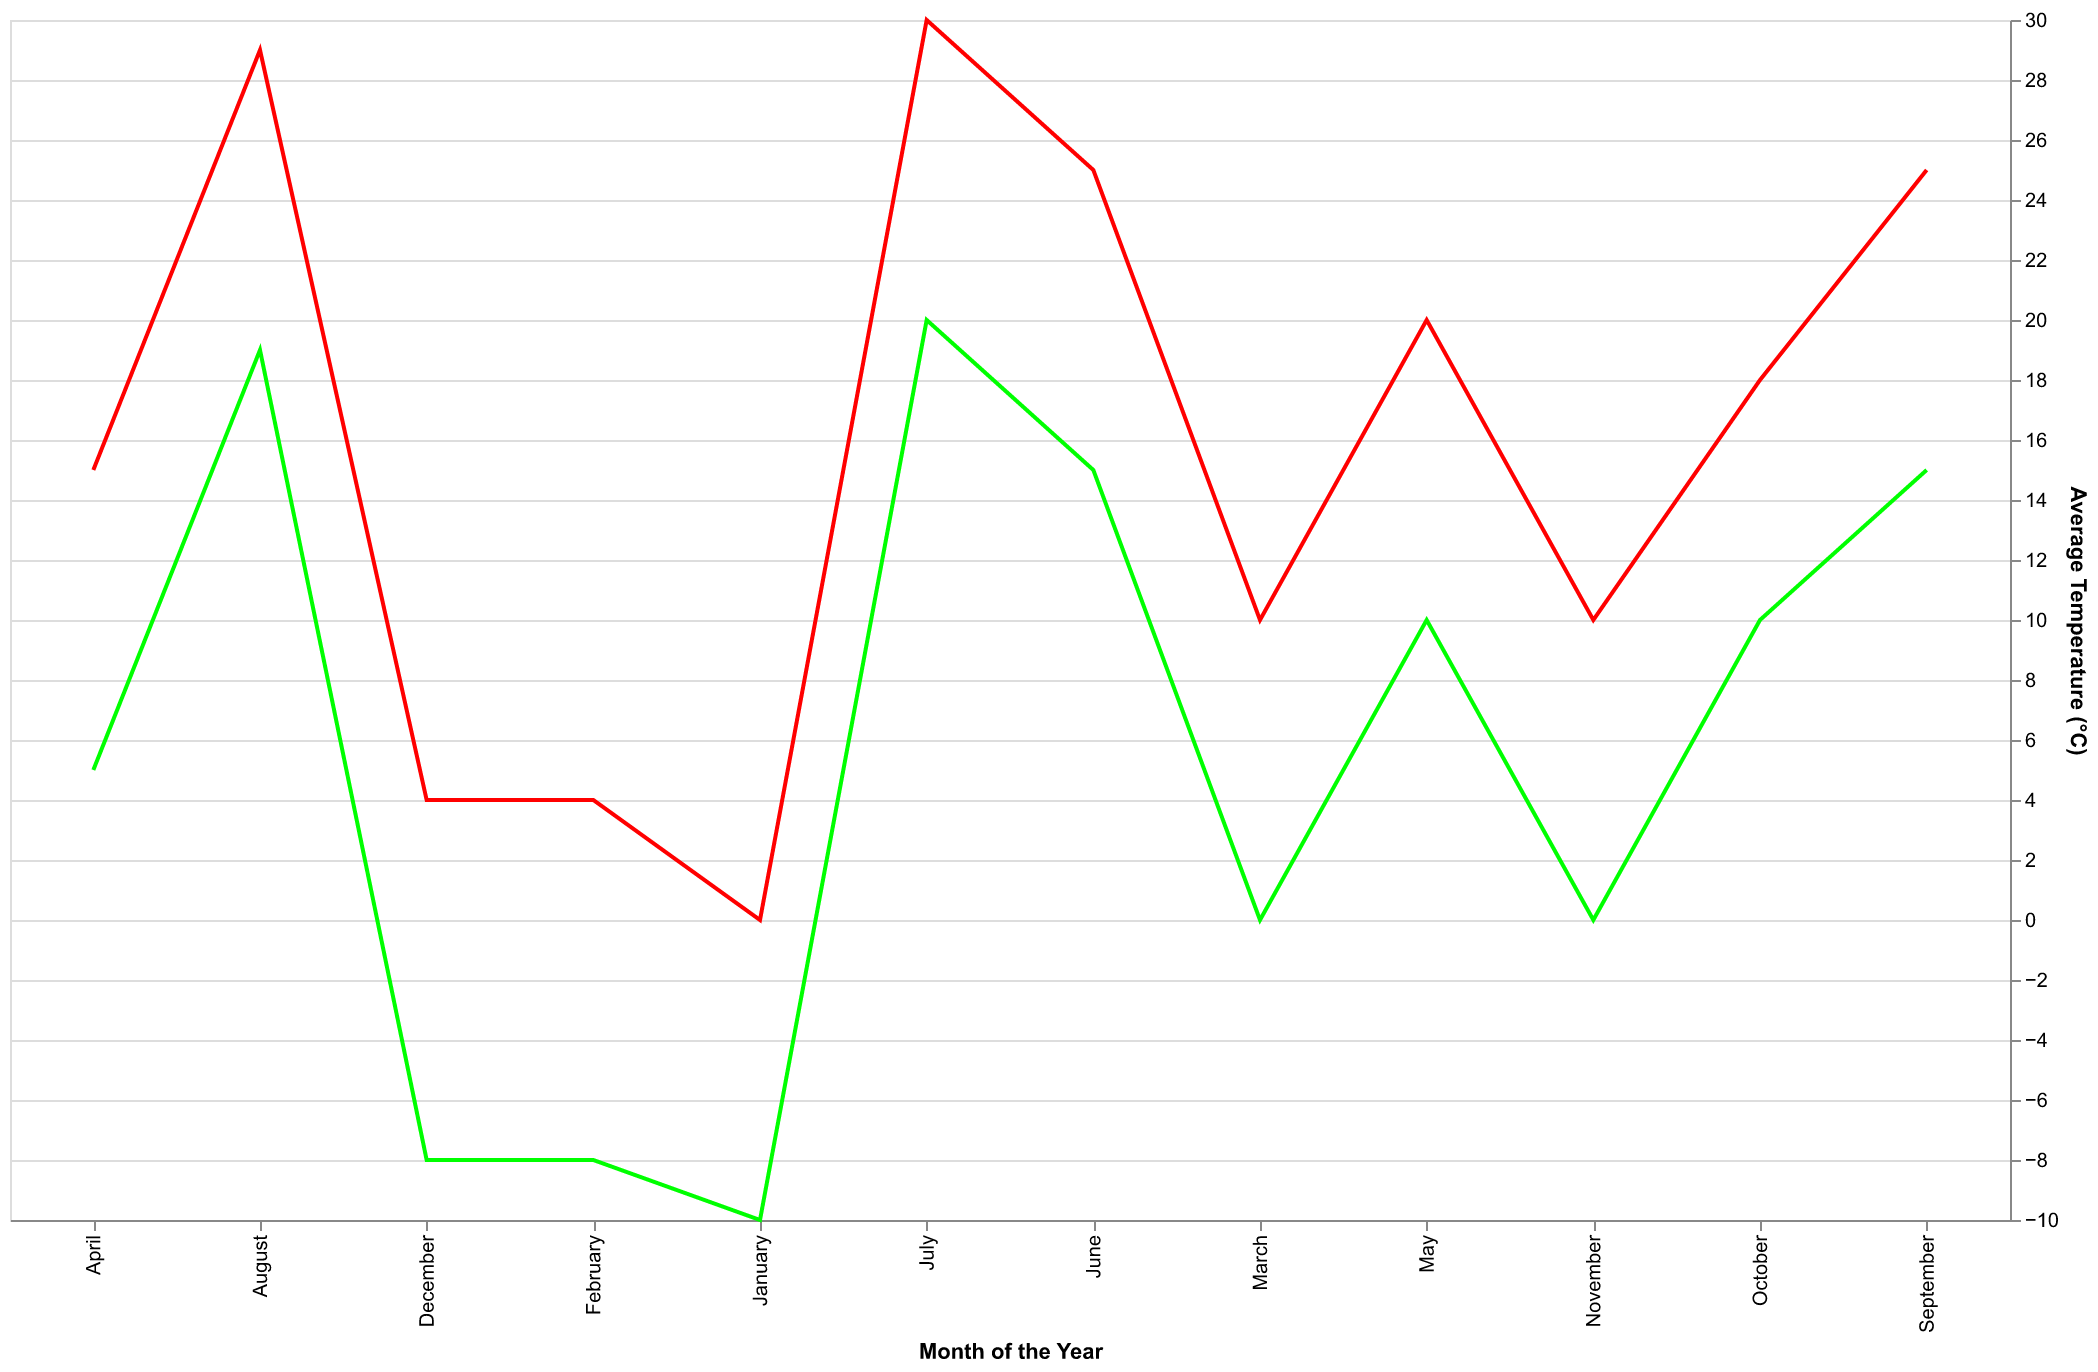

Source data for this figure (header and first rows):
Month, AvgTemp, MinTemp, MaxTemp
January, -5, -10, 0
February, -2, -8, 4
March, 5, 0, 10
April, 10, 5, 15
May, 15, 10, 20
June, 20, 15, 25
July, 25, 20, 30
August, 24, 19, 29
September, 20, 15, 25
October, 14, 10, 18
November, 5, 0, 10
December, -2, -8, 4
